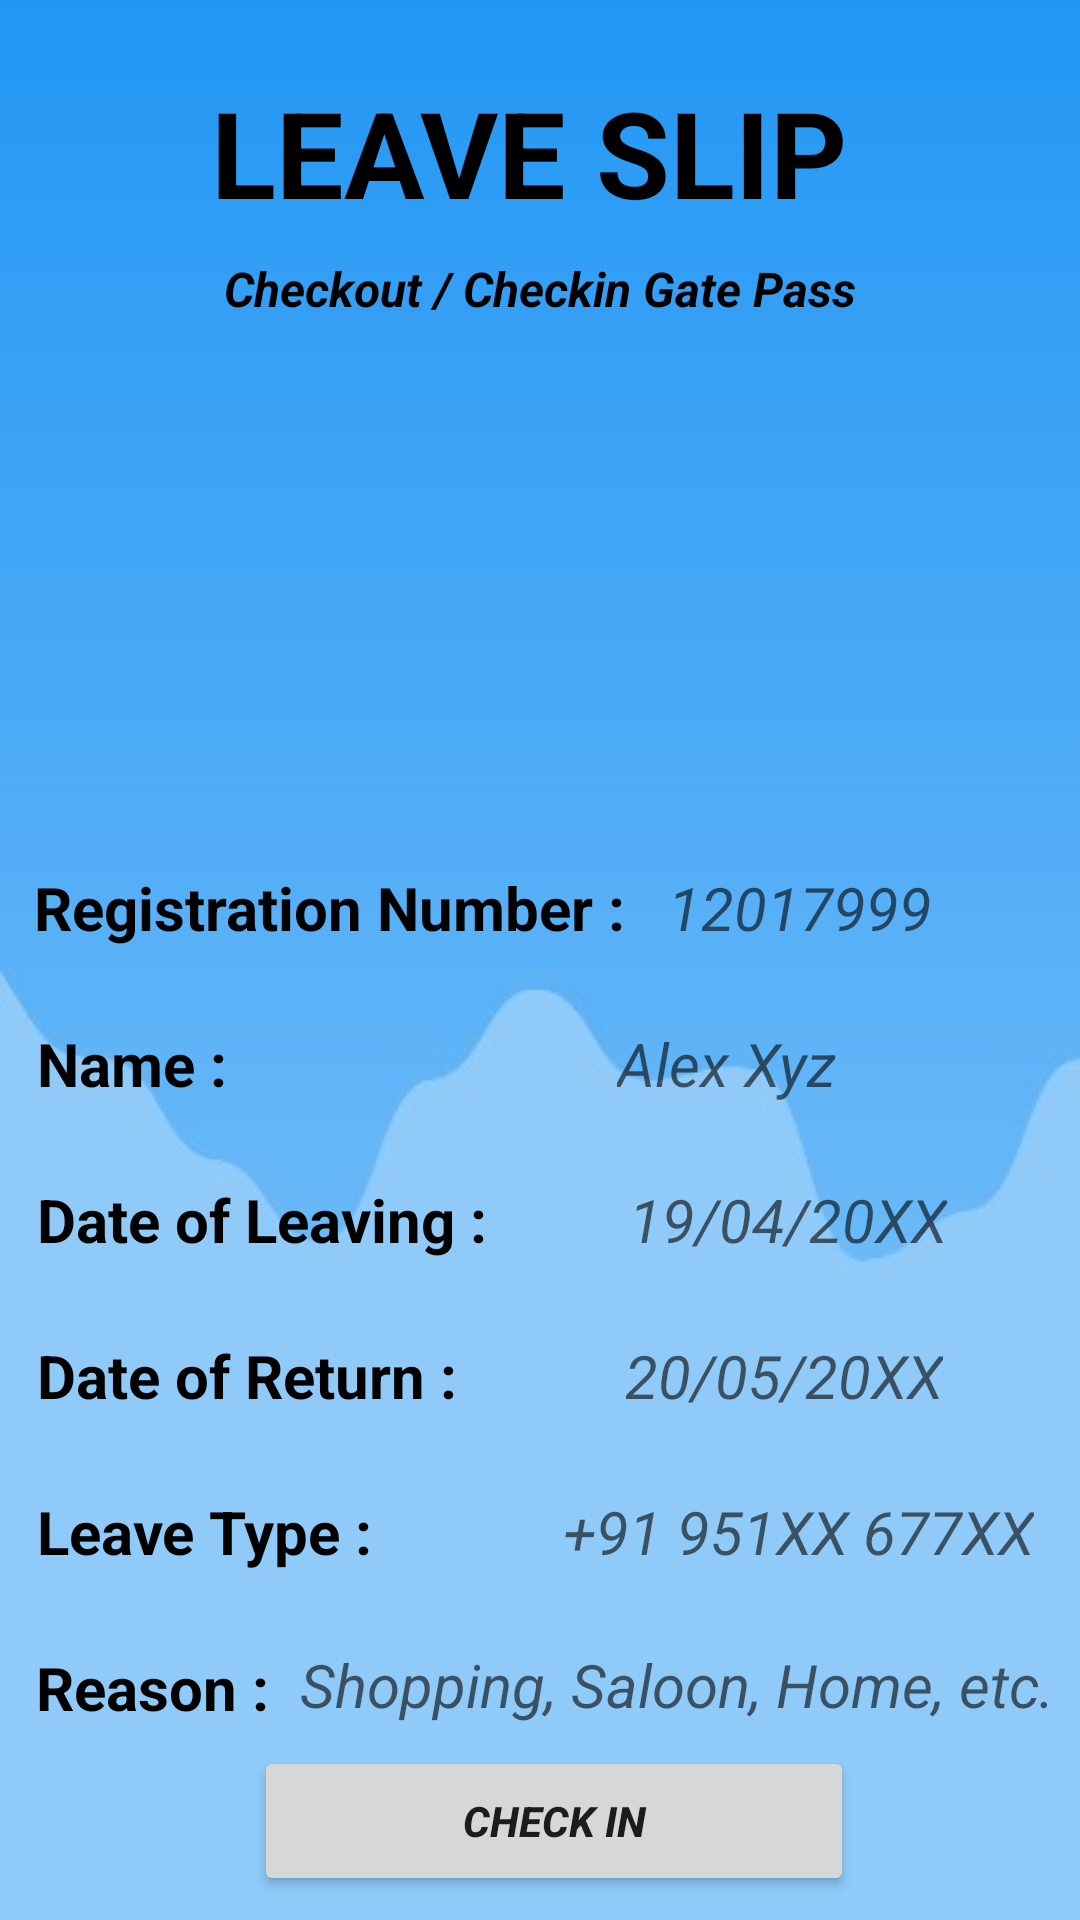

Here is an Android app screen rendered from its layout file. Give the layout XML and the strings, colors and styles it references.
<!-- AndroidManifest.xml: application theme Theme.LeaveManagement -->
<!-- res/layout/activity_main.xml -->
<?xml version="1.0" encoding="utf-8"?>
<androidx.constraintlayout.widget.ConstraintLayout xmlns:android="http://schemas.android.com/apk/res/android"
    xmlns:app="http://schemas.android.com/apk/res-auto"
    xmlns:tools="http://schemas.android.com/tools"
    android:layout_width="match_parent"
    android:layout_height="match_parent"
    android:background="@drawable/pp"
    tools:context=".MainActivity">

    <TextView
        android:id="@+id/textView10"
        android:layout_width="380dp"
        android:layout_height="wrap_content"
        android:layout_marginTop="24dp"
        android:background="@drawable/btn_bg"
        android:paddingLeft="80dp"
        android:text="LEAVE SLIP"
        android:textColor="@color/black"
        android:textSize="40dp"
        android:textStyle="bold"
        app:layout_constraintEnd_toEndOf="parent"
        app:layout_constraintHorizontal_bias="0.512"
        app:layout_constraintStart_toStartOf="parent"
        app:layout_constraintTop_toTopOf="parent" />

    <TextView
        android:id="@+id/textView11"
        android:layout_width="wrap_content"
        android:layout_height="wrap_content"
        android:layout_marginTop="8dp"
        android:text="Checkout / Checkin Gate Pass"
        android:textColor="@color/black"
        android:textSize="16sp"
        android:textStyle="bold|italic"
        app:layout_constraintEnd_toEndOf="@+id/textView10"
        app:layout_constraintStart_toStartOf="@+id/textView10"
        app:layout_constraintTop_toBottomOf="@+id/textView10" />

    <ImageView
        android:id="@+id/imageView"
        android:layout_width="110dp"
        android:layout_height="110dp"
        android:layout_marginTop="20dp"
        android:background="@drawable/ic_username"
        app:layout_constraintEnd_toEndOf="@+id/textView11"
        app:layout_constraintHorizontal_bias="0.489"
        app:layout_constraintStart_toStartOf="@+id/textView11"
        app:layout_constraintTop_toBottomOf="@+id/textView11"
        tools:srcCompat="@drawable/logo" />

    <TextView
        android:id="@+id/textView14"
        android:layout_width="wrap_content"
        android:layout_height="wrap_content"
        android:layout_marginTop="52dp"
        android:text="Registration Number :"
        android:textColor="@color/black"
        android:textSize="20sp"
        android:textStyle="bold"
        app:layout_constraintEnd_toEndOf="parent"
        app:layout_constraintHorizontal_bias="0.069"
        app:layout_constraintStart_toStartOf="parent"
        app:layout_constraintTop_toBottomOf="@+id/imageView" />

    <TextView
        android:id="@+id/textView15"
        android:layout_width="wrap_content"
        android:layout_height="wrap_content"
        android:layout_marginTop="25dp"
        android:text="Name :"
        android:textColor="@color/black"
        android:textSize="20sp"
        android:textStyle="bold"
        app:layout_constraintEnd_toEndOf="@+id/textView14"
        app:layout_constraintHorizontal_bias="0.007"
        app:layout_constraintStart_toStartOf="@+id/textView14"
        app:layout_constraintTop_toBottomOf="@+id/textView14" />

    <TextView
        android:id="@+id/textView16"
        android:layout_width="wrap_content"
        android:layout_height="wrap_content"
        android:layout_marginTop="25dp"
        android:text="Date of Leaving :"
        android:textColor="@color/black"
        android:textSize="20sp"
        android:textStyle="bold"
        app:layout_constraintEnd_toEndOf="@+id/textView15"
        app:layout_constraintHorizontal_bias="0.0"
        app:layout_constraintStart_toStartOf="@+id/textView15"
        app:layout_constraintTop_toBottomOf="@+id/textView15" />

    <TextView
        android:id="@+id/textView17"
        android:layout_width="wrap_content"
        android:layout_height="wrap_content"
        android:layout_marginTop="25dp"
        android:text="Date of Return :"
        android:textColor="@color/black"
        android:textSize="20sp"
        android:textStyle="bold"
        app:layout_constraintEnd_toEndOf="@+id/textView16"
        app:layout_constraintHorizontal_bias="0.0"
        app:layout_constraintStart_toStartOf="@+id/textView16"
        app:layout_constraintTop_toBottomOf="@+id/textView16" />

    <TextView
        android:id="@+id/textView18"
        android:layout_width="wrap_content"
        android:layout_height="wrap_content"
        android:layout_marginTop="25dp"
        android:text="Leave Type :"
        android:textColor="@color/black"
        android:textSize="20sp"
        android:textStyle="bold"
        app:layout_constraintEnd_toEndOf="@+id/textView17"
        app:layout_constraintHorizontal_bias="0.0"
        app:layout_constraintStart_toStartOf="@+id/textView17"
        app:layout_constraintTop_toBottomOf="@+id/textView17" />

    <Button
        android:id="@+id/button2"
        android:layout_width="200dp"
        android:layout_height="50dp"
        android:text="Check In"
        android:textStyle="bold|italic"
        app:layout_constraintBottom_toBottomOf="parent"
        app:layout_constraintEnd_toEndOf="parent"
        app:layout_constraintHorizontal_bias="0.53"
        app:layout_constraintStart_toStartOf="parent"
        app:layout_constraintTop_toBottomOf="@+id/textView24"
        app:layout_constraintVertical_bias="0.423" />

    <TextView
        android:id="@+id/textView19"
        android:layout_width="wrap_content"
        android:layout_height="wrap_content"
        android:layout_marginTop="52dp"
        android:hint="12017999"

        android:textSize="20sp"
        android:textStyle="italic"
        app:layout_constraintEnd_toEndOf="parent"
        app:layout_constraintHorizontal_bias="0.223"
        app:layout_constraintStart_toEndOf="@+id/textView14"
        app:layout_constraintTop_toBottomOf="@+id/imageView" />

    <TextView
        android:id="@+id/textView20"
        android:layout_width="wrap_content"
        android:layout_height="wrap_content"
        android:layout_marginTop="25dp"
        android:hint="Alex Xyz"
        android:textSize="20sp"
        android:textStyle="italic"
        app:layout_constraintEnd_toEndOf="parent"
        app:layout_constraintHorizontal_bias="0.616"
        app:layout_constraintStart_toEndOf="@+id/textView15"
        app:layout_constraintTop_toBottomOf="@+id/textView19" />

    <TextView
        android:id="@+id/textView21"
        android:layout_width="wrap_content"
        android:layout_height="wrap_content"
        android:layout_marginTop="25dp"
        android:hint="19/04/20XX"
        android:textSize="20sp"
        android:textStyle="italic"
        app:layout_constraintEnd_toEndOf="parent"
        app:layout_constraintHorizontal_bias="0.518"
        app:layout_constraintStart_toEndOf="@+id/textView16"
        app:layout_constraintTop_toBottomOf="@+id/textView20" />

    <TextView
        android:id="@+id/textView22"
        android:layout_width="wrap_content"
        android:layout_height="wrap_content"
        android:layout_marginTop="25dp"
        android:hint="20/05/20XX"
        android:textSize="20sp"
        android:textStyle="italic"
        app:layout_constraintEnd_toEndOf="parent"
        app:layout_constraintHorizontal_bias="0.551"
        app:layout_constraintStart_toEndOf="@+id/textView17"
        app:layout_constraintTop_toBottomOf="@+id/textView21" />

    <TextView
        android:id="@+id/textView23"
        android:layout_width="wrap_content"
        android:layout_height="wrap_content"
        android:layout_marginTop="25dp"
        android:hint="+91 951XX 677XX"
        android:textSize="20sp"
        android:textStyle="italic"
        app:layout_constraintEnd_toEndOf="parent"
        app:layout_constraintHorizontal_bias="0.807"
        app:layout_constraintStart_toEndOf="@+id/textView18"
        app:layout_constraintTop_toBottomOf="@+id/textView22" />

    <TextView
        android:id="@+id/textView24"
        android:layout_width="wrap_content"
        android:layout_height="wrap_content"
        android:layout_marginTop="25dp"
        android:text="Reason :"
        android:textColor="@color/black"
        android:textSize="20sp"
        android:textStyle="bold"
        app:layout_constraintEnd_toEndOf="parent"
        app:layout_constraintHorizontal_bias="0.042"
        app:layout_constraintStart_toStartOf="parent"
        app:layout_constraintTop_toBottomOf="@+id/textView18" />

    <TextView
        android:id="@+id/textView25"
        android:layout_width="wrap_content"
        android:layout_height="wrap_content"
        android:layout_marginTop="24dp"
        android:hint="Shopping, Saloon, Home, etc."
        android:textSize="20sp"
        android:textStyle="italic"
        app:layout_constraintEnd_toEndOf="parent"
        app:layout_constraintHorizontal_bias="0.538"
        app:layout_constraintStart_toEndOf="@+id/textView24"
        app:layout_constraintTop_toBottomOf="@+id/textView23" />

</androidx.constraintlayout.widget.ConstraintLayout>
<!-- resources referenced by this layout -->
<resources>
  <!-- drawable pp: jpg bitmap (drawable-v24, 7735 bytes) -->
  <style name="Theme.LeaveManagement" parent="Theme.MaterialComponents.DayNight.DarkActionBar">
          
          <item name="colorPrimary">@color/purple_500</item>
          <item name="colorPrimaryVariant">@color/purple_700</item>
          <item name="colorOnPrimary">@color/white</item>
          
          <item name="colorSecondary">@color/teal_200</item>
          <item name="colorSecondaryVariant">@color/teal_700</item>
          <item name="colorOnSecondary">@color/black</item>
          
          <item name="android:statusBarColor">?attr/colorPrimaryVariant</item>
          
      </style>
  <!-- not gathered from this repository: default colours our renderer supplied (Android Studio template values) -->
  <color name="purple_500">#FF6200EE</color>
  <color name="purple_700">#FF3700B3</color>
  <color name="teal_200">#FF03DAC5</color>
  <color name="teal_700">#FF018786</color>
  <color name="black">#FF000000</color>
  <color name="white">#FFFFFFFF</color>
</resources>
